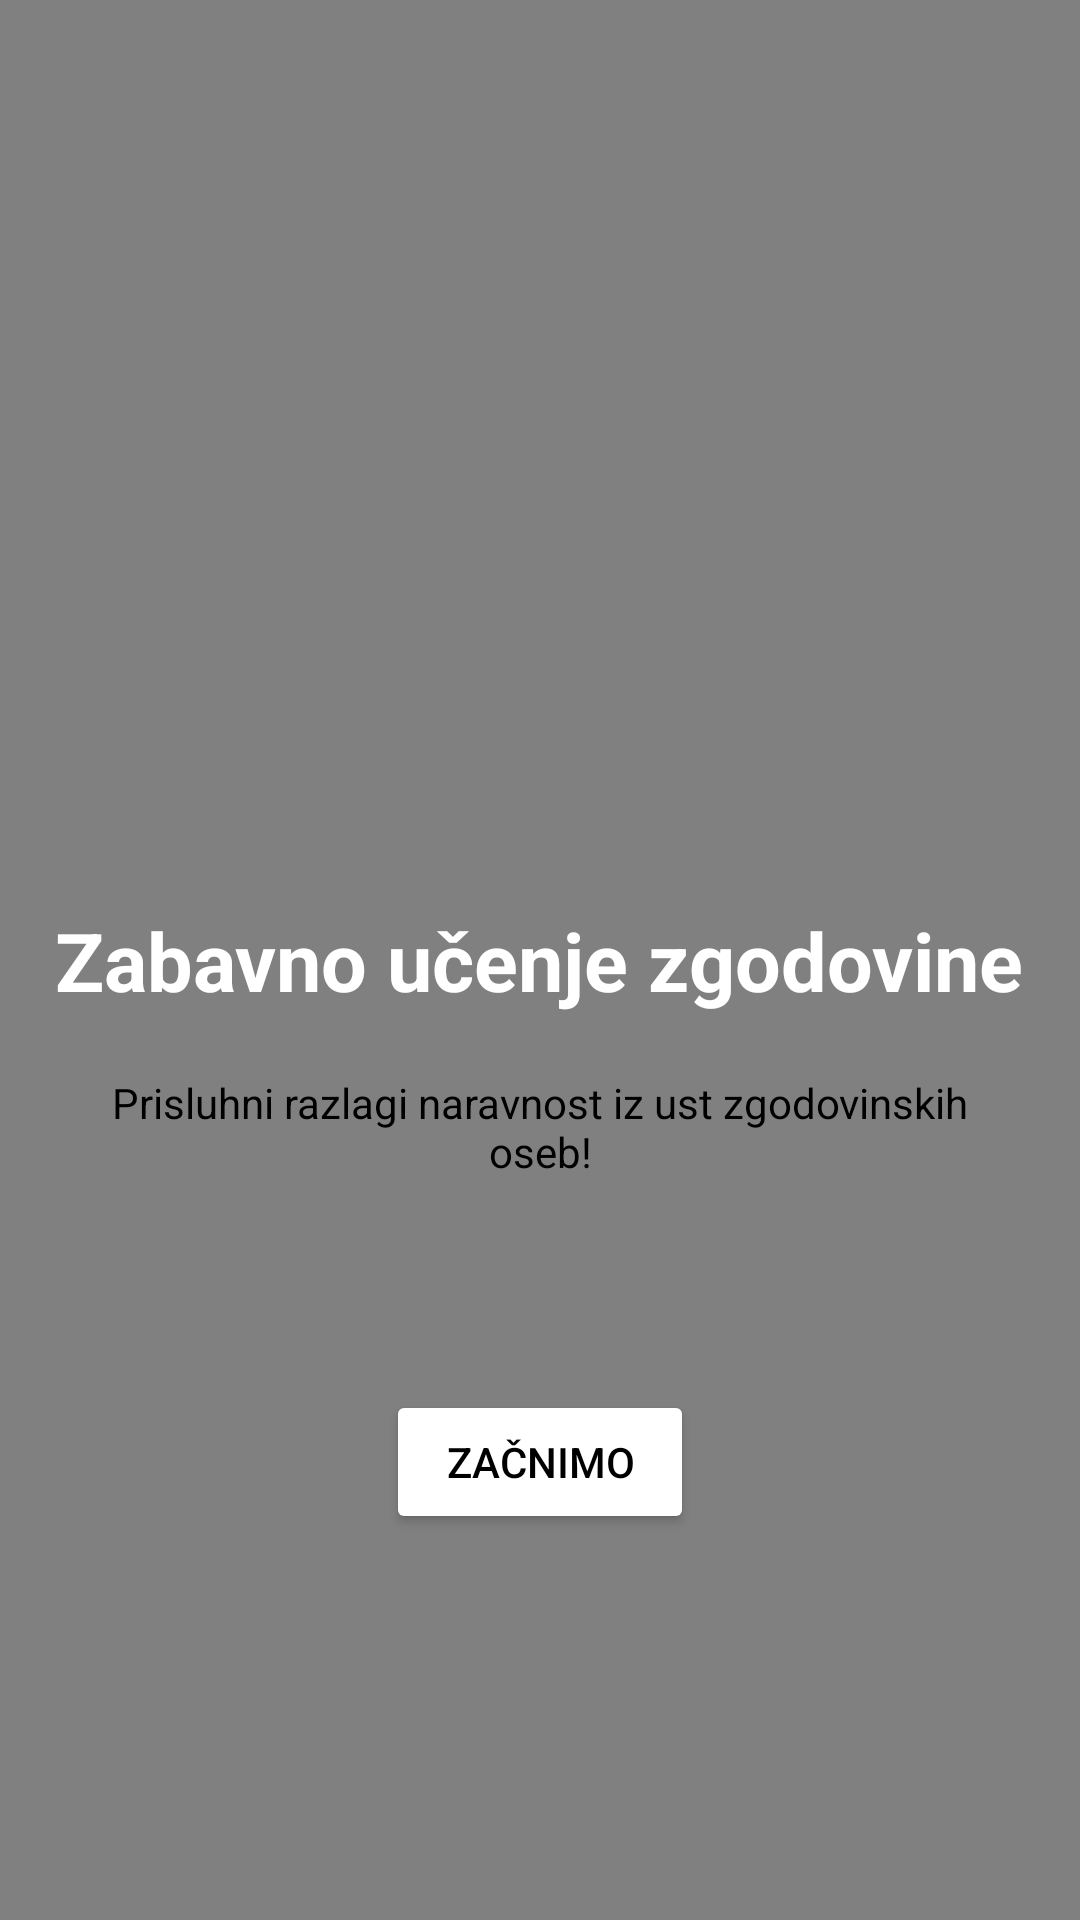

Layout XML and referenced resources for this Android screen:
<!-- AndroidManifest.xml: application theme Theme.AppCompat.DayNight.NoActionBar -->
<!-- res/layout/activity_pozdravni_zaslon.xml -->
<?xml version="1.0" encoding="utf-8"?>
<RelativeLayout xmlns:app="http://schemas.android.com/apk/res-auto"
    android:layout_width="match_parent"
    android:layout_height="match_parent"
    android:background="#808080"
    xmlns:android="http://schemas.android.com/apk/res/android">

    <TextView
        android:id="@+id/inv"
        android:layout_width="wrap_content"
        android:layout_height="wrap_content"
        android:layout_centerInParent="true"
        android:gravity="center"
        android:text="Zabavno učenje zgodovine"
        android:textColor="@color/white"
        android:textSize="27sp"
        android:textStyle="bold" />

    <TextView
        android:id="@+id/promo"
        android:layout_width="wrap_content"
        android:layout_height="wrap_content"
        android:layout_below="@+id/inv"
        android:gravity="center"
        android:layout_centerHorizontal="true"
        android:layout_centerVertical="true"
        android:layout_marginTop="20dp"
        android:layout_marginLeft="20dp"
        android:layout_marginRight="20dp"
        android:textColor="@color/black"
        android:text="Prisluhni razlagi naravnost iz ust zgodovinskih oseb!" />

    <Button
        android:id="@+id/buttonZacnimo"
        android:textColor="@color/black"
        android:layout_width="wrap_content"
        android:layout_height="wrap_content"
        android:layout_below="@+id/promo"
        android:layout_centerInParent="true"
        android:layout_marginTop="70dp"
        android:backgroundTint="@android:color/white"
        android:paddingLeft="20dp"
        android:paddingRight="20dp"
        android:text="ZAČNIMO" />



</RelativeLayout>
<!-- resources referenced by this layout -->
<resources>

  <!-- not gathered from this repository: default colours our renderer supplied (Android Studio template values) -->
  <color name="black">#FF000000</color>
  <color name="white">#FFFFFFFF</color>
</resources>
